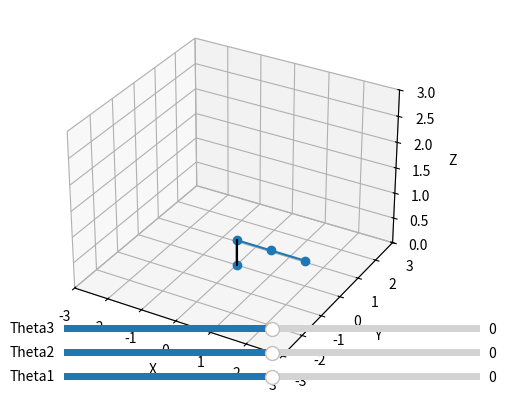

The script that saved this image:
import numpy as np
import matplotlib.pyplot as plt
from mpl_toolkits.mplot3d import Axes3D
from matplotlib.widgets import Slider

# Panjang segmen lengan
L_base = 0.5  # Panjang dasar tetap (segmen keempat)
L1 = 1.0  # Panjang segmen pertama
L2 = 1.0  # Panjang segmen kedua

# Fungsi kinematika maju untuk menghitung posisi segmen lengan
def forward_kinematics(theta1, theta2, theta3):
    # Konversi ke radian
    theta1 = np.radians(theta1)
    theta2 = np.radians(theta2)
    theta3 = np.radians(theta3)

    # Koordinat dasar segmen keempat (dasar tetap)
    x = [0, 0]  # Menghubungkan ke titik dasar
    y = [0, 0]
    z = [0, L_base]  # Garis vertikal dari 0 ke L_base

    # Pertama segmen
    x.append(x[-1] + L1 * np.cos(theta1) * np.cos(theta2))
    y.append(y[-1] + L1 * np.sin(theta1) * np.cos(theta2))
    z.append(z[-1] + L1 * np.sin(theta2))

    # Kedua segmen
    x.append(x[-1] + L2 * np.cos(theta1) * np.cos(theta2 + theta3))
    y.append(y[-1] + L2 * np.sin(theta1) * np.cos(theta2 + theta3))
    z.append(z[-1] + L2 * np.sin(theta2 + theta3))

    # Ketiga segmen


    return x, y, z

# Membuat plot 3D dan slider untuk interaksi
fig = plt.figure()
ax = fig.add_subplot(111, projection='3d')

# Inisialisasi sudut sendi
theta1 = 0
theta2 = 0
theta3 = 0

# Plot lengan awal
x, y, z = forward_kinematics(theta1, theta2, theta3)
line, = ax.plot(x, y, z, marker='o', label='Lengan Kinematik 3D')

# Plot garis base
base_line, = ax.plot([0, 0], [0, 0], [0, L_base], 'k-', label='Base Line')  # Garis dasar dengan garis putus-putus

# Set batas plot
ax.set_xlim([-3, 3])
ax.set_ylim([-3, 3])
ax.set_zlim([0, 3])
ax.set_xlabel('X')
ax.set_ylabel('Y')
ax.set_zlabel('Z')

# Menambahkan slider untuk mengubah sudut sendi
axcolor = 'lightgoldenrodyellow'
ax_theta1 = plt.axes([0.25, 0.1, 0.65, 0.03], facecolor=axcolor)
ax_theta2 = plt.axes([0.25, 0.15, 0.65, 0.03], facecolor=axcolor)
ax_theta3 = plt.axes([0.25, 0.2, 0.65, 0.03], facecolor=axcolor)

slider_theta1 = Slider(ax_theta1, 'Theta1', -180, 180, valinit=theta1)
slider_theta2 = Slider(ax_theta2, 'Theta2', -90, 90, valinit=theta2)
slider_theta3 = Slider(ax_theta3, 'Theta3', -90, 90, valinit=theta3)

# Fungsi update ketika slider diubah
def update(val):
    theta1 = slider_theta1.val
    theta2 = slider_theta2.val
    theta3 = slider_theta3.val
    x, y, z = forward_kinematics(theta1, theta2, theta3)
    line.set_xdata(x)
    line.set_ydata(y)
    line.set_3d_properties(z)

    # Pastikan garis base tetap ada
    base_line.set_xdata([0, 0])
    base_line.set_ydata([0, 0])
    base_line.set_3d_properties([0, L_base])

    fig.canvas.draw_idle()

# Menyambungkan fungsi update ke slider
slider_theta1.on_changed(update)
slider_theta2.on_changed(update)
slider_theta3.on_changed(update)

plt.show()
